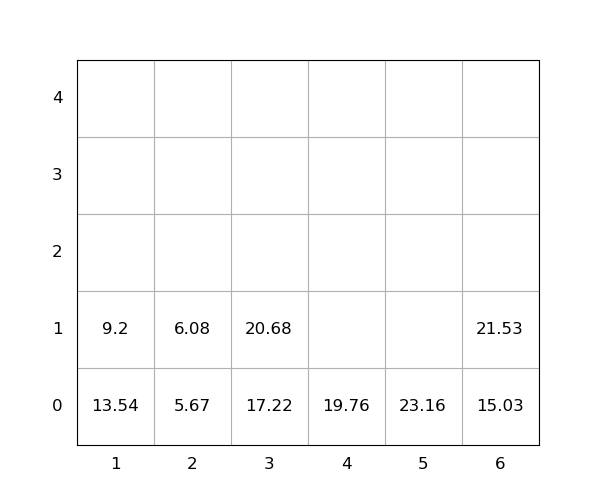

Source data for this figure (header and first rows):
idx, loc_x, loc_y, loc_z, weight, group, score, seq, reloc, size(ft)
1, 4, 0, 0, 19.76, 0, 19.76, 0, 0, 20
2, 5, 0, 0, 23.16, 0, 23.16, 0, 0, 20
3, 3, 0, 0, 17.22, 0, 17.22, 0, 0, 20
4, 6, 0, 0, 15.03, 0, 15.03, 1, 0, 20
5, 1, 0, 0, 13.54, 0, 13.54, 2, 1.0, 20
6, 2, 0, 0, 5.67, 0, 5.67, 3, 0, 20
7, 3, 0, 1, 20.68, 0, 20.68, 4, 0, 20
8, 1, 0, 1, 9.2, 0, 9.2, 5, 1.0, 20
9, 6, 0, 1, 21.53, 0, 21.53, 6, 0, 20
10, 2, 0, 1, 6.08, 0, 6.08, 7, 0, 20
